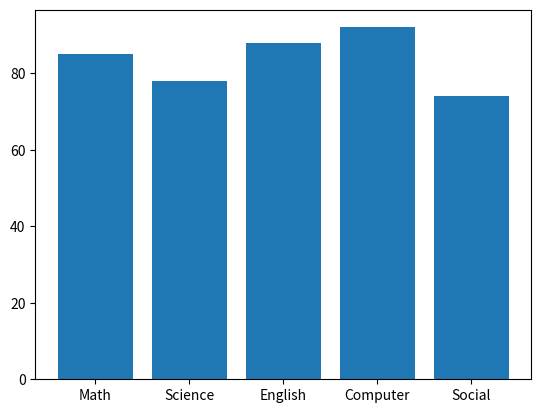
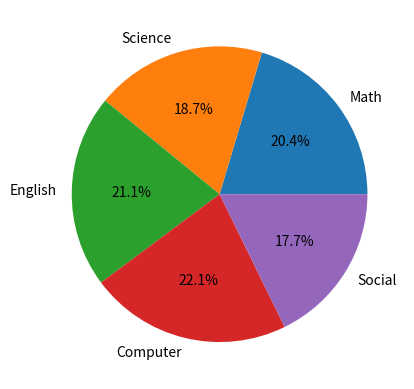
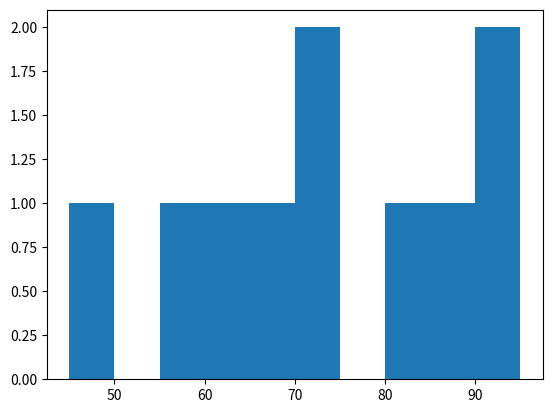

Here is the Python script that generated these plots, in order:
# 28_Storytelling_with_Graphs.py
import matplotlib.pyplot as plt

subjects = ["Math","Science","English","Computer","Social"]
marks = [85,78,88,92,74]

scores = [45,55,67,72,80,85,90,95,60,70]

plt.bar(subjects, marks)
plt.show()

plt.pie(marks, labels=subjects, autopct='%1.1f%%')
plt.show()

plt.hist(scores)
plt.show()
